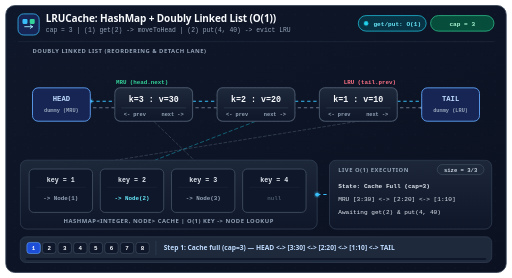
t = 0.00 s
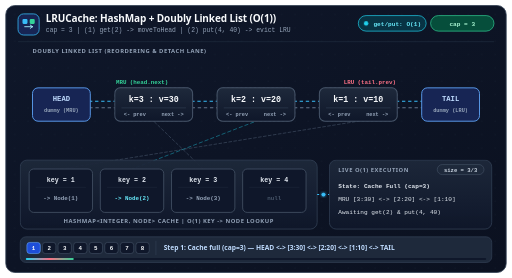
t = 1.67 s
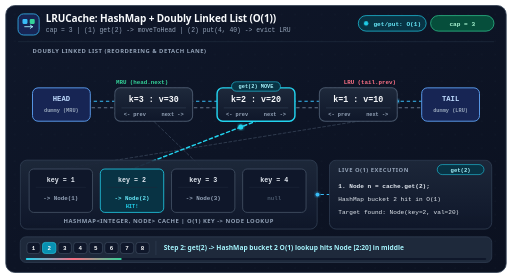
t = 3.33 s
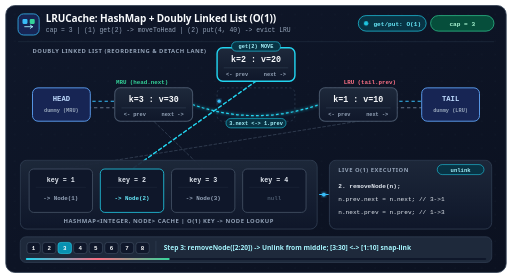
t = 5.00 s
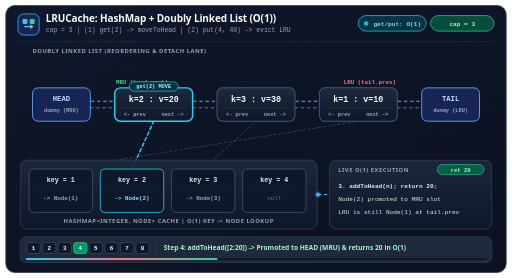
t = 6.67 s
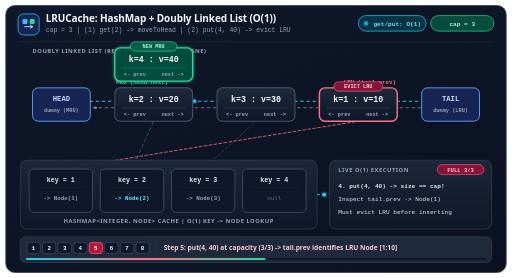
t = 8.33 s

The animated SVG that drew these frames (rendered in a browser with its animation timeline set to each time). Animation: 74 SMIL elements (animate=67,animateMotion=3,animateTransform=4), 3 CSS @keyframes rules; frames cover the first 8.33 s, repeats indefinitely.

<?xml version="1.0" encoding="UTF-8"?>
<svg xmlns="http://www.w3.org/2000/svg" viewBox="0 0 920 500" width="920" height="500" role="img" aria-labelledby="lru-title lru-desc">
  <title id="lru-title">LRUCache O(1) HashMap and Doubly Linked List Animation</title>
  <desc id="lru-desc">Animated trace of LRUCache (capacity = 3) showing (1) get(2) hitting HashMap bucket 2, unlinking Node 2 from the middle of the doubly linked list, and moving it to Head (MRU), and (2) put(4, 40) when full evicting Tail.prev (LRU Node 1) and inserting Node 4 at Head (MRU).</desc>

  <defs>
    <linearGradient id="bg-card" x1="0" y1="0" x2="1" y2="1">
      <stop offset="0%" stop-color="#0f172a"/>
      <stop offset="100%" stop-color="#0b1120"/>
    </linearGradient>
    <linearGradient id="panel-grad" x1="0" y1="0" x2="0" y2="1">
      <stop offset="0%" stop-color="#1e293b" stop-opacity="0.95"/>
      <stop offset="100%" stop-color="#0f172a" stop-opacity="0.98"/>
    </linearGradient>
    <linearGradient id="node-grad" x1="0" y1="0" x2="0" y2="1">
      <stop offset="0%" stop-color="#1e293b"/>
      <stop offset="100%" stop-color="#0f172a"/>
    </linearGradient>
    <linearGradient id="progress-grad" x1="0" y1="0" x2="1" y2="0">
      <stop offset="0%" stop-color="#22d3ee"/>
      <stop offset="50%" stop-color="#fb7185"/>
      <stop offset="100%" stop-color="#34d399"/>
    </linearGradient>
    <filter id="glow-soft" x="-20%" y="-20%" width="140%" height="140%">
      <feGaussianBlur stdDeviation="2.5" result="blur"/>
      <feMerge>
        <feMergeNode in="blur"/>
        <feMergeNode in="SourceGraphic"/>
      </feMerge>
    </filter>
    <pattern id="dot-grid" width="24" height="24" patternUnits="userSpaceOnUse">
      <circle cx="2" cy="2" r="1" fill="#334155" fill-opacity="0.35"/>
    </pattern>
  </defs>

  <style>
    .sans { font-family: system-ui, -apple-system, 'Segoe UI', Roboto, Helvetica, Arial, sans-serif; }
    .mono { font-family: ui-monospace, SFMono-Regular, Menlo, Monaco, Consolas, monospace; }
    .title { font-size: 18px; font-weight: 700; fill: #f8fafc; letter-spacing: -0.2px; }
    .subtitle { font-size: 12px; fill: #94a3b8; }
    .card-hdr { font-size: 10.5px; font-weight: 700; fill: #94a3b8; letter-spacing: 0.9px; }
    .pill-txt { font-size: 11px; font-weight: 700; text-anchor: middle; }
    .node-kv { font-size: 15px; font-weight: 700; fill: #f8fafc; text-anchor: middle; }
    .node-ptr { font-size: 9.5px; font-weight: 600; fill: #94a3b8; text-anchor: middle; }
    .bkt-k { font-size: 12px; font-weight: 700; fill: #e2e8f0; text-anchor: middle; }
    .bkt-v { font-size: 10.5px; font-weight: 600; text-anchor: middle; }
    .op-line { font-size: 11px; fill: #e2e8f0; }

    .flow-cyan {
      stroke-dasharray: 6 5;
      animation: dashFlow 1.2s linear infinite;
    }
    .flow-rev {
      stroke-dasharray: 6 5;
      animation: dashFlowRev 1.4s linear infinite;
    }
    .flow-fast {
      stroke-dasharray: 5 4;
      animation: dashFlow 0.9s linear infinite;
    }
    .pulse-dot {
      animation: pulseOp 1.6s ease-in-out infinite;
    }

    @keyframes dashFlow {
      from { stroke-dashoffset: 22; }
      to { stroke-dashoffset: 0; }
    }
    @keyframes dashFlowRev {
      from { stroke-dashoffset: 0; }
      to { stroke-dashoffset: 22; }
    }
    @keyframes pulseOp {
      0%, 100% { opacity: 1; }
      50% { opacity: 0.4; }
    }
  </style>

  <!-- Outer Dark Slate Card -->
  <rect x="10" y="10" width="900" height="480" rx="16" fill="url(#bg-card)" stroke="#334155" stroke-width="1.5"/>
  <rect x="10" y="10" width="900" height="480" rx="16" fill="url(#dot-grid)" opacity="0.55"/>

  <!-- Header -->
  <g>
    <rect x="32" y="25" width="38" height="38" rx="10" fill="#172554" stroke="#38bdf8" stroke-width="1.4"/>
    <rect x="40" y="34" width="9" height="9" rx="2" fill="#38bdf8"/>
    <rect x="53" y="34" width="9" height="9" rx="2" fill="#34d399"/>
    <path d="M44 48 H58 M58 48 L54 45 M58 48 L54 51" fill="none" stroke="#a5f3fc" stroke-width="1.6" stroke-linecap="round" stroke-linejoin="round"/>
    <text x="82" y="40" class="sans title">LRUCache: HashMap + Doubly Linked List (O(1))</text>
    <text x="82" y="58" class="mono" font-size="11.5" fill="#94a3b8">cap = 3  |  (1) get(2) -&gt; moveToHead  |  (2) put(4, 40) -&gt; evict LRU</text>

    <!-- Operation Phase Badges -->
    <rect x="644" y="28" width="122" height="28" rx="14" fill="#083344" stroke="#22d3ee" stroke-width="1.2"/>
    <circle cx="658" cy="42" r="4" fill="#22d3ee" class="pulse-dot"/>
    <text x="714" y="46" class="mono pill-txt" fill="#67e8f9">get/put: O(1)</text>

    <rect x="774" y="28" width="114" height="28" rx="14" fill="#064e3b" stroke="#34d399" stroke-width="1.2"/>
    <text x="831" y="46" class="mono pill-txt" fill="#a7f3d0">cap = 3</text>

    <line x1="32" y1="75" x2="888" y2="75" stroke="#1e293b" stroke-width="1.5"/>
  </g>

  <!-- DLL Zone & Slot Ghost Guides -->
  <g>
    <text x="58" y="96" class="sans card-hdr">DOUBLY LINKED LIST (REORDERING &amp; DETACH LANE)</text>
    <text x="208" y="151" class="mono" font-size="10.5" font-weight="700" fill="#34d399">MRU (head.next)</text>
    <text x="712" y="151" class="mono" font-size="10.5" font-weight="700" fill="#fb7185" text-anchor="end">LRU (tail.prev)</text>

    <!-- Subtle dashed slot outlines -->
    <rect x="206" y="158" width="140" height="60" rx="10" fill="#0f172a" fill-opacity="0.45" stroke="#334155" stroke-width="1.2" stroke-dasharray="4 4"/>
    <rect x="390" y="158" width="140" height="60" rx="10" fill="#0f172a" fill-opacity="0.45" stroke="#334155" stroke-width="1.2" stroke-dasharray="4 4"/>
    <rect x="574" y="158" width="140" height="60" rx="10" fill="#0f172a" fill-opacity="0.45" stroke="#334155" stroke-width="1.2" stroke-dasharray="4 4"/>
  </g>

  <!-- DLL Bidirectional Connectors (between slots) -->
  <g fill="none" stroke-width="1.8">
    <!-- HEAD <-> Slot 1 -->
    <g>
      <path d="M 162 182 L 206 182" stroke="#38bdf8" class="flow-cyan"/>
      <path d="M 206 194 L 162 194" stroke="#64748b" class="flow-rev"/>
    </g>
    <!-- Slot 1 <-> Slot 2 (hidden during S3 unlink) -->
    <g opacity="1">
      <path d="M 346 182 L 390 182" stroke="#38bdf8" class="flow-cyan"/>
      <path d="M 390 194 L 346 194" stroke="#64748b" class="flow-rev"/>
      <animate attributeName="opacity" dur="16s" repeatCount="indefinite"
        keyTimes="0;0.23;0.25;0.355;0.375;1" values="1;1;0;0;1;1"/>
    </g>
    <!-- Slot 2 <-> Slot 3 (hidden during S3 unlink) -->
    <g opacity="1">
      <path d="M 530 182 L 574 182" stroke="#38bdf8" class="flow-cyan"/>
      <path d="M 574 194 L 530 194" stroke="#64748b" class="flow-rev"/>
      <animate attributeName="opacity" dur="16s" repeatCount="indefinite"
        keyTimes="0;0.23;0.25;0.355;0.375;1" values="1;1;0;0;1;1"/>
    </g>
    <!-- Slot 3 <-> TAIL (hidden during S6 eviction) -->
    <g opacity="1">
      <path d="M 714 182 L 758 182" stroke="#38bdf8" class="flow-cyan"/>
      <path d="M 758 194 L 714 194" stroke="#64748b" class="flow-rev"/>
      <animate attributeName="opacity" dur="16s" repeatCount="indefinite"
        keyTimes="0;0.605;0.625;0.73;0.75;1" values="1;1;0;0;1;1"/>
    </g>

    <!-- Bypass Arc during S3: Slot 1 <-> Slot 3 directly across middle -->
    <g opacity="0">
      <path d="M 346 188 Q 460 228 574 188" stroke="#22d3ee" stroke-width="2.2" class="flow-fast" filter="url(#glow-soft)"/>
      <rect x="406" y="213" width="108" height="17" rx="8.5" fill="#083344" stroke="#22d3ee" stroke-width="1"/>
      <text x="460" y="225" class="mono" font-size="9.5" font-weight="700" fill="#a5f3fc" text-anchor="middle">3.next &lt;-&gt; 1.prev</text>
      <animate attributeName="opacity" dur="16s" repeatCount="indefinite"
        keyTimes="0;0.23;0.25;0.355;0.375;1" values="0;0;1;1;0;0"/>
    </g>

    <!-- Bypass Arc during S6: Slot 2 <-> TAIL directly over evicted Node 1 -->
    <g opacity="0">
      <path d="M 530 188 Q 644 142 758 188" stroke="#34d399" stroke-width="2.2" class="flow-fast" filter="url(#glow-soft)"/>
      <rect x="590" y="148" width="108" height="17" rx="8.5" fill="#064e3b" stroke="#34d399" stroke-width="1"/>
      <text x="644" y="160" class="mono" font-size="9.5" font-weight="700" fill="#a7f3d0" text-anchor="middle">3.next &lt;-&gt; TAIL</text>
      <animate attributeName="opacity" dur="16s" repeatCount="indefinite"
        keyTimes="0;0.605;0.625;0.73;0.75;1" values="0;0;1;1;0;0"/>
    </g>
  </g>

  <!-- Moving Packet Dots along Main DLL Rail -->
  <circle r="3" fill="#38bdf8" filter="url(#glow-soft)">
    <animateMotion dur="3.6s" repeatCount="indefinite" path="M 162 182 L 758 182"/>
  </circle>
  <circle r="2.5" fill="#94a3b8" opacity="0.8">
    <animateMotion dur="4.2s" repeatCount="indefinite" path="M 758 194 L 162 194"/>
  </circle>

  <!-- Dummy HEAD and TAIL Sentinels -->
  <g>
    <rect x="58" y="158" width="104" height="60" rx="10" fill="#172554" stroke="#60a5fa" stroke-width="1.6"/>
    <text x="110" y="182" class="mono" font-size="13" font-weight="700" fill="#bfdbfe" text-anchor="middle">HEAD</text>
    <text x="110" y="201" class="mono node-ptr" fill="#93c5fd">dummy (MRU)</text>

    <rect x="758" y="158" width="104" height="60" rx="10" fill="#172554" stroke="#60a5fa" stroke-width="1.6"/>
    <text x="810" y="182" class="mono" font-size="13" font-weight="700" fill="#bfdbfe" text-anchor="middle">TAIL</text>
    <text x="810" y="201" class="mono node-ptr" fill="#93c5fd">dummy (LRU)</text>
  </g>

  <!-- HashMap -> Node Pointer Lines (drawn behind nodes, locked dynamically to Node positions) -->
  <g fill="none" stroke-linecap="round">
    <!-- Bucket 1 -> Node 1 (visible S1..S6, severed in S6..S8) -->
    <line x1="109" y1="304" x2="644" y2="218" stroke="#64748b" stroke-width="1.6" stroke-dasharray="5 4" opacity="0.45">
      <animate attributeName="y2" dur="16s" repeatCount="indefinite"
        keyTimes="0;0.605;0.625;0.975;1" values="218;218;282;282;218"/>
      <animate attributeName="stroke" dur="16s" repeatCount="indefinite"
        keyTimes="0;0.48;0.5;0.73;0.75;1" values="#64748b;#64748b;#fb7185;#fb7185;#64748b;#64748b"/>
      <animate attributeName="opacity" dur="16s" repeatCount="indefinite"
        keyTimes="0;0.48;0.5;0.605;0.625;0.73;0.75;0.975;1" values="0.45;0.45;0.9;0.9;0.5;0.5;0;0;0.45"/>
    </line>

    <!-- Bucket 2 -> Node 2 (follows Node 2: Slot 2 -> Lifted -> Slot 1 -> Slot 2) -->
    <line x1="237" y1="304" x2="460" y2="218" stroke="#22d3ee" stroke-width="2" class="flow-cyan" opacity="0.55">
      <animate attributeName="x2" dur="16s" repeatCount="indefinite"
        keyTimes="0;0.105;0.125;0.23;0.25;0.355;0.375;0.48;0.5;0.605;0.625;0.73;0.75;0.855;0.875;0.975;1"
        values="460;460;460;460;460;460;276;276;276;276;276;276;460;460;460;460;460"/>
      <animate attributeName="y2" dur="16s" repeatCount="indefinite"
        keyTimes="0;0.105;0.125;0.23;0.25;0.355;0.375;0.48;0.5;0.605;0.625;0.73;0.75;0.855;0.875;0.975;1"
        values="218;218;218;218;146;146;218;218;218;218;218;218;218;218;218;218;218"/>
      <animate attributeName="opacity" dur="16s" repeatCount="indefinite"
        keyTimes="0;0.105;0.125;0.48;0.5;1" values="0.45;0.45;1;1;0.45;0.45"/>
      <animate attributeName="stroke-width" dur="16s" repeatCount="indefinite"
        keyTimes="0;0.105;0.125;0.48;0.5;1" values="1.6;1.6;2.6;2.6;1.6;1.6"/>
    </line>

    <!-- Bucket 3 -> Node 3 (follows Node 3: Slot 1 -> Slot 2 -> Slot 3) -->
    <line x1="365" y1="304" x2="276" y2="218" stroke="#64748b" stroke-width="1.6" stroke-dasharray="5 4" opacity="0.45">
      <animate attributeName="x2" dur="16s" repeatCount="indefinite"
        keyTimes="0;0.105;0.125;0.23;0.25;0.355;0.375;0.48;0.5;0.605;0.625;0.73;0.75;0.855;0.875;0.975;1"
        values="276;276;276;276;276;276;460;460;460;460;460;460;644;644;644;644;276"/>
    </line>

    <!-- Bucket 4 -> Node 4 (activates in S7..S8) -->
    <line x1="493" y1="304" x2="276" y2="218" stroke="#34d399" stroke-width="2.5" class="flow-fast" opacity="0">
      <animate attributeName="opacity" dur="16s" repeatCount="indefinite"
        keyTimes="0;0.73;0.75;0.975;1" values="0;0;1;1;0"/>
    </line>
  </g>

  <!-- Animated Lookup/Insert Packet Dots from HashMap -> Node -->
  <!-- S2: get(2) lookup ray packet (237,304) -> (460,218) -->
  <circle r="4.5" fill="#22d3ee" filter="url(#glow-soft)" opacity="0">
    <animate attributeName="cx" dur="16s" repeatCount="indefinite"
      keyTimes="0;0.125;0.22;1" values="237;237;460;460"/>
    <animate attributeName="cy" dur="16s" repeatCount="indefinite"
      keyTimes="0;0.125;0.22;1" values="304;304;218;218"/>
    <animate attributeName="opacity" dur="16s" repeatCount="indefinite"
      keyTimes="0;0.12;0.13;0.21;0.23;1" values="0;0;1;1;0;0"/>
  </circle>
  <!-- S7: put(4,40) link packet (493,304) -> (276,218) -->
  <circle r="4.5" fill="#34d399" filter="url(#glow-soft)" opacity="0">
    <animate attributeName="cx" dur="16s" repeatCount="indefinite"
      keyTimes="0;0.75;0.845;1" values="493;493;276;276"/>
    <animate attributeName="cy" dur="16s" repeatCount="indefinite"
      keyTimes="0;0.75;0.845;1" values="304;304;218;218"/>
    <animate attributeName="opacity" dur="16s" repeatCount="indefinite"
      keyTimes="0;0.745;0.755;0.835;0.855;1" values="0;0;1;1;0;0"/>
  </circle>

  <!-- 4 Animated Doubly-Linked List Node Objects -->
  <!-- NODE 3: [key=3, val=30] -->
  <g transform="translate(206, 158)">
    <animateTransform attributeName="transform" type="translate" dur="16s" repeatCount="indefinite"
      keyTimes="0;0.105;0.125;0.23;0.25;0.355;0.375;0.48;0.5;0.605;0.625;0.73;0.75;0.855;0.875;0.975;1"
      values="206 158;206 158;206 158;206 158;206 158;206 158;390 158;390 158;390 158;390 158;390 158;390 158;574 158;574 158;574 158;574 158;206 158"/>
    <rect x="0" y="0" width="140" height="60" rx="10" fill="url(#node-grad)" stroke="#475569" stroke-width="1.8"/>
    <text x="70" y="25" class="mono node-kv">k=3 : v=30</text>
    <line x1="12" y1="36" x2="128" y2="36" stroke="#334155" stroke-width="1"/>
    <text x="36" y="51" class="mono node-ptr">&lt;- prev</text>
    <text x="104" y="51" class="mono node-ptr">next -&gt;</text>
  </g>

  <!-- NODE 2: [key=2, val=20] (targeted by get(2) in S2..S4) -->
  <g transform="translate(390, 158)">
    <animateTransform attributeName="transform" type="translate" dur="16s" repeatCount="indefinite"
      keyTimes="0;0.105;0.125;0.23;0.25;0.355;0.375;0.48;0.5;0.605;0.625;0.73;0.75;0.855;0.875;0.975;1"
      values="390 158;390 158;390 158;390 158;390 86;390 86;206 158;206 158;206 158;206 158;206 158;206 158;390 158;390 158;390 158;390 158;390 158"/>
    <rect x="0" y="0" width="140" height="60" rx="10" fill="url(#node-grad)" stroke="#475569" stroke-width="1.8">
      <animate attributeName="stroke" dur="16s" repeatCount="indefinite"
        keyTimes="0;0.105;0.125;0.48;0.5;1" values="#475569;#475569;#22d3ee;#22d3ee;#475569;#475569"/>
      <animate attributeName="stroke-width" dur="16s" repeatCount="indefinite"
        keyTimes="0;0.105;0.125;0.48;0.5;1" values="1.8;1.8;2.6;2.6;1.8;1.8"/>
    </rect>
    <!-- Active HIT/UNLINK badge inside top of Node 2 during S2..S4 -->
    <rect x="26" y="-11" width="88" height="17" rx="8.5" fill="#083344" stroke="#22d3ee" stroke-width="1.1" opacity="0">
      <animate attributeName="opacity" dur="16s" repeatCount="indefinite"
        keyTimes="0;0.105;0.125;0.48;0.5;1" values="0;0;1;1;0;0"/>
    </rect>
    <text x="70" y="1" class="mono" font-size="9.5" font-weight="700" fill="#a5f3fc" text-anchor="middle" opacity="0">get(2) MOVE
      <animate attributeName="opacity" dur="16s" repeatCount="indefinite"
        keyTimes="0;0.105;0.125;0.48;0.5;1" values="0;0;1;1;0;0"/>
    </text>
    <text x="70" y="25" class="mono node-kv">k=2 : v=20</text>
    <line x1="12" y1="36" x2="128" y2="36" stroke="#334155" stroke-width="1"/>
    <text x="36" y="51" class="mono node-ptr">&lt;- prev</text>
    <text x="104" y="51" class="mono node-ptr">next -&gt;</text>
  </g>

  <!-- NODE 1: [key=1, val=10] (evicted in S5..S6) -->
  <g transform="translate(574, 158)" opacity="1">
    <animateTransform attributeName="transform" type="translate" dur="16s" repeatCount="indefinite"
      keyTimes="0;0.605;0.625;0.975;1" values="574 158;574 158;574 222;574 222;574 158"/>
    <animate attributeName="opacity" dur="16s" repeatCount="indefinite"
      keyTimes="0;0.605;0.625;0.73;0.75;0.975;1" values="1;1;0.4;0.4;0;0;1"/>
    <rect x="0" y="0" width="140" height="60" rx="10" fill="url(#node-grad)" stroke="#475569" stroke-width="1.8">
      <animate attributeName="stroke" dur="16s" repeatCount="indefinite"
        keyTimes="0;0.48;0.5;0.73;0.75;1" values="#475569;#475569;#fb7185;#fb7185;#475569;#475569"/>
      <animate attributeName="stroke-width" dur="16s" repeatCount="indefinite"
        keyTimes="0;0.48;0.5;0.73;0.75;1" values="1.8;1.8;2.6;2.6;1.8;1.8"/>
    </rect>
    <rect x="26" y="-11" width="88" height="17" rx="8.5" fill="#881337" stroke="#fb7185" stroke-width="1.1" opacity="0">
      <animate attributeName="opacity" dur="16s" repeatCount="indefinite"
        keyTimes="0;0.48;0.5;0.73;0.75;1" values="0;0;1;1;0;0"/>
    </rect>
    <text x="70" y="1" class="mono" font-size="9.5" font-weight="700" fill="#fecdd3" text-anchor="middle" opacity="0">EVICT LRU
      <animate attributeName="opacity" dur="16s" repeatCount="indefinite"
        keyTimes="0;0.48;0.5;0.73;0.75;1" values="0;0;1;1;0;0"/>
    </text>
    <text x="70" y="25" class="mono node-kv">k=1 : v=10</text>
    <line x1="12" y1="36" x2="128" y2="36" stroke="#334155" stroke-width="1"/>
    <text x="36" y="51" class="mono node-ptr">&lt;- prev</text>
    <text x="104" y="51" class="mono node-ptr">next -&gt;</text>
  </g>

  <!-- NODE 4: [key=4, val=40] (created in S5, inserted at MRU in S7..S8) -->
  <g transform="translate(206, 86)" opacity="0">
    <animateTransform attributeName="transform" type="translate" dur="16s" repeatCount="indefinite"
      keyTimes="0;0.73;0.75;0.975;1" values="206 86;206 86;206 158;206 158;206 86"/>
    <animate attributeName="opacity" dur="16s" repeatCount="indefinite"
      keyTimes="0;0.48;0.5;0.975;1" values="0;0;1;1;0"/>
    <rect x="0" y="0" width="140" height="60" rx="10" fill="#064e3b" stroke="#34d399" stroke-width="2.4" filter="url(#glow-soft)"/>
    <rect x="28" y="-11" width="84" height="17" rx="8.5" fill="#065f46" stroke="#34d399" stroke-width="1.1"/>
    <text x="70" y="1" class="mono" font-size="9.5" font-weight="700" fill="#a7f3d0" text-anchor="middle">NEW MRU</text>
    <text x="70" y="25" class="mono node-kv" fill="#ecfdf5">k=4 : v=40</text>
    <line x1="12" y1="36" x2="128" y2="36" stroke="#10b981" stroke-opacity="0.5" stroke-width="1"/>
    <text x="36" y="51" class="mono node-ptr" fill="#a7f3d0">&lt;- prev</text>
    <text x="104" y="51" class="mono node-ptr" fill="#a7f3d0">next -&gt;</text>
  </g>

  <!-- Bottom Left Panel: HashMap<Integer, Node> cache -->
  <g>
    <rect x="36" y="288" width="534" height="124" rx="12" fill="url(#panel-grad)" stroke="#334155" stroke-width="1.4"/>

    <!-- Bucket 1 -->
    <g>
      <rect x="52" y="304" width="114" height="78" rx="8" fill="#0f172a" stroke="#475569" stroke-width="1.4">
        <animate attributeName="stroke" dur="16s" repeatCount="indefinite"
          keyTimes="0;0.605;0.625;0.73;0.75;1" values="#475569;#475569;#fb7185;#fb7185;#475569;#475569"/>
      </rect>
      <text x="109" y="327" class="mono bkt-k">key = 1</text>
      <line x1="64" y1="337" x2="154" y2="337" stroke="#1e293b" stroke-width="1"/>
      <text x="109" y="359" class="mono bkt-v" fill="#94a3b8" opacity="1">-&gt; Node(1)
        <animate attributeName="opacity" dur="16s" repeatCount="indefinite"
          keyTimes="0;0.605;0.625;0.975;1" values="1;1;0;0;1"/>
      </text>
      <text x="109" y="359" class="mono bkt-v" fill="#fda4af" opacity="0">REMOVED
        <animate attributeName="opacity" dur="16s" repeatCount="indefinite"
          keyTimes="0;0.605;0.625;0.73;0.75;1" values="0;0;1;1;0;0"/>
      </text>
      <text x="109" y="359" class="mono bkt-v" fill="#475569" opacity="0">null
        <animate attributeName="opacity" dur="16s" repeatCount="indefinite"
          keyTimes="0;0.73;0.75;0.975;1" values="0;0;1;1;0"/>
      </text>
    </g>

    <!-- Bucket 2 -->
    <g>
      <rect x="180" y="304" width="114" height="78" rx="8" fill="#0f172a" stroke="#475569" stroke-width="1.4">
        <animate attributeName="stroke" dur="16s" repeatCount="indefinite"
          keyTimes="0;0.105;0.125;0.48;0.5;1" values="#475569;#475569;#22d3ee;#22d3ee;#475569;#475569"/>
        <animate attributeName="fill" dur="16s" repeatCount="indefinite"
          keyTimes="0;0.105;0.125;0.23;0.25;1" values="#0f172a;#0f172a;#083344;#083344;#0f172a;#0f172a"/>
      </rect>
      <text x="237" y="327" class="mono bkt-k">key = 2</text>
      <line x1="192" y1="337" x2="282" y2="337" stroke="#1e293b" stroke-width="1"/>
      <text x="237" y="359" class="mono bkt-v" fill="#67e8f9">-&gt; Node(2)</text>
      <text x="237" y="374" class="mono" font-size="9.5" font-weight="700" fill="#22d3ee" text-anchor="middle" opacity="0">HIT!
        <animate attributeName="opacity" dur="16s" repeatCount="indefinite"
          keyTimes="0;0.105;0.125;0.23;0.25;1" values="0;0;1;1;0;0"/>
      </text>
    </g>

    <!-- Bucket 3 -->
    <g>
      <rect x="308" y="304" width="114" height="78" rx="8" fill="#0f172a" stroke="#475569" stroke-width="1.4"/>
      <text x="365" y="327" class="mono bkt-k">key = 3</text>
      <line x1="320" y1="337" x2="410" y2="337" stroke="#1e293b" stroke-width="1"/>
      <text x="365" y="359" class="mono bkt-v" fill="#94a3b8">-&gt; Node(3)</text>
    </g>

    <!-- Bucket 4 -->
    <g>
      <rect x="436" y="304" width="114" height="78" rx="8" fill="#0f172a" stroke="#475569" stroke-width="1.4">
        <animate attributeName="stroke" dur="16s" repeatCount="indefinite"
          keyTimes="0;0.73;0.75;0.975;1" values="#475569;#475569;#34d399;#34d399;#475569"/>
        <animate attributeName="fill" dur="16s" repeatCount="indefinite"
          keyTimes="0;0.73;0.75;0.855;0.875;1" values="#0f172a;#0f172a;#064e3b;#064e3b;#0f172a;#0f172a"/>
      </rect>
      <text x="493" y="327" class="mono bkt-k">key = 4</text>
      <line x1="448" y1="337" x2="538" y2="337" stroke="#1e293b" stroke-width="1"/>
      <text x="493" y="359" class="mono bkt-v" fill="#475569" opacity="1">null
        <animate attributeName="opacity" dur="16s" repeatCount="indefinite"
          keyTimes="0;0.73;0.75;0.975;1" values="1;1;0;0;1"/>
      </text>
      <text x="493" y="359" class="mono bkt-v" fill="#6ee7b7" opacity="0">-&gt; Node(4)
        <animate attributeName="opacity" dur="16s" repeatCount="indefinite"
          keyTimes="0;0.73;0.75;0.975;1" values="0;0;1;1;0"/>
      </text>
      <text x="493" y="374" class="mono" font-size="9.5" font-weight="700" fill="#34d399" text-anchor="middle" opacity="0">PUT!
        <animate attributeName="opacity" dur="16s" repeatCount="indefinite"
          keyTimes="0;0.73;0.75;0.855;0.875;1" values="0;0;1;1;0;0"/>
      </text>
    </g>

    <text x="303" y="401" class="sans card-hdr" text-anchor="middle">HASHMAP&lt;INTEGER, NODE&gt; CACHE  |  O(1) KEY -&gt; NODE LOOKUP</text>
  </g>

  <!-- Connector: HashMap <-> Live O(1) Ops Panel -->
  <path d="M 570 350 L 592 350" fill="none" stroke="#38bdf8" stroke-width="1.8" class="flow-cyan"/>
  <circle r="3.5" fill="#38bdf8" filter="url(#glow-soft)">
    <animateMotion dur="1.1s" repeatCount="indefinite" path="M 570 350 L 592 350"/>
  </circle>

  <!-- Bottom Right Panel: Live O(1) Execution State -->
  <g>
    <rect x="592" y="288" width="292" height="124" rx="12" fill="url(#panel-grad)" stroke="#334155" stroke-width="1.4"/>
    <text x="608" y="309" class="sans card-hdr">LIVE O(1) EXECUTION</text>

    <!-- S1 -->
    <g opacity="1">
      <rect x="786" y="296" width="84" height="18" rx="9" fill="#1e293b" stroke="#475569"/>
      <text x="828" y="309" class="mono" font-size="10" font-weight="700" fill="#cbd5e1" text-anchor="middle">size = 3/3</text>
      <text x="608" y="339" class="mono op-line" fill="#38bdf8" font-weight="700">State: Cache Full (cap=3)</text>
      <text x="608" y="362" class="mono op-line" fill="#94a3b8">MRU [3:30] &lt;-&gt; [2:20] &lt;-&gt; [1:10]</text>
      <text x="608" y="385" class="mono op-line" fill="#64748b">Awaiting get(2) &amp; put(4, 40)</text>
      <animate attributeName="opacity" dur="16s" repeatCount="indefinite" keyTimes="0;0.105;0.125;0.975;1" values="1;1;0;0;1"/>
    </g>
    <!-- S2 -->
    <g opacity="0">
      <rect x="786" y="296" width="84" height="18" rx="9" fill="#083344" stroke="#22d3ee"/>
      <text x="828" y="309" class="mono" font-size="10" font-weight="700" fill="#a5f3fc" text-anchor="middle">get(2)</text>
      <text x="608" y="339" class="mono op-line" fill="#67e8f9" font-weight="700">1. Node n = cache.get(2);</text>
      <text x="608" y="362" class="mono op-line">HashMap bucket 2 hit in O(1)</text>
      <text x="608" y="385" class="mono op-line" fill="#94a3b8">Target found: Node(key=2, val=20)</text>
      <animate attributeName="opacity" dur="16s" repeatCount="indefinite" keyTimes="0;0.105;0.125;0.23;0.25;1" values="0;0;1;1;0;0"/>
    </g>
    <!-- S3 -->
    <g opacity="0">
      <rect x="786" y="296" width="84" height="18" rx="9" fill="#083344" stroke="#22d3ee"/>
      <text x="828" y="309" class="mono" font-size="10" font-weight="700" fill="#a5f3fc" text-anchor="middle">unlink</text>
      <text x="608" y="339" class="mono op-line" fill="#67e8f9" font-weight="700">2. removeNode(n);</text>
      <text x="608" y="362" class="mono op-line">n.prev.next = n.next; // 3-&gt;1</text>
      <text x="608" y="385" class="mono op-line">n.next.prev = n.prev; // 1-&gt;3</text>
      <animate attributeName="opacity" dur="16s" repeatCount="indefinite" keyTimes="0;0.23;0.25;0.355;0.375;1" values="0;0;1;1;0;0"/>
    </g>
    <!-- S4 -->
    <g opacity="0">
      <rect x="786" y="296" width="84" height="18" rx="9" fill="#065f46" stroke="#34d399"/>
      <text x="828" y="309" class="mono" font-size="10" font-weight="700" fill="#a7f3d0" text-anchor="middle">ret 20</text>
      <text x="608" y="339" class="mono op-line" fill="#6ee7b7" font-weight="700">3. addToHead(n); return 20;</text>
      <text x="608" y="362" class="mono op-line">Node(2) promoted to MRU slot</text>
      <text x="608" y="385" class="mono op-line" fill="#94a3b8">LRU is still Node(1) at tail.prev</text>
      <animate attributeName="opacity" dur="16s" repeatCount="indefinite" keyTimes="0;0.355;0.375;0.48;0.5;1" values="0;0;1;1;0;0"/>
    </g>
    <!-- S5 -->
    <g opacity="0">
      <rect x="786" y="296" width="84" height="18" rx="9" fill="#881337" stroke="#fb7185"/>
      <text x="828" y="309" class="mono" font-size="10" font-weight="700" fill="#fecdd3" text-anchor="middle">FULL 3/3</text>
      <text x="608" y="339" class="mono op-line" fill="#fda4af" font-weight="700">4. put(4, 40) -&gt; size == cap!</text>
      <text x="608" y="362" class="mono op-line">Inspect tail.prev -&gt; Node(1)</text>
      <text x="608" y="385" class="mono op-line" fill="#94a3b8">Must evict LRU before inserting</text>
      <animate attributeName="opacity" dur="16s" repeatCount="indefinite" keyTimes="0;0.48;0.5;0.605;0.625;1" values="0;0;1;1;0;0"/>
    </g>
    <!-- S6 -->
    <g opacity="0">
      <rect x="786" y="296" width="84" height="18" rx="9" fill="#881337" stroke="#fb7185"/>
      <text x="828" y="309" class="mono" font-size="10" font-weight="700" fill="#fecdd3" text-anchor="middle">size 2/3</text>
      <text x="608" y="339" class="mono op-line" fill="#fda4af" font-weight="700">5. removeLeast();</text>
      <text x="608" y="362" class="mono op-line">removeNode(1); // 3 &lt;-&gt; TAIL</text>
      <text x="608" y="385" class="mono op-line">cache.remove(least.key); // 1</text>
      <animate attributeName="opacity" dur="16s" repeatCount="indefinite" keyTimes="0;0.605;0.625;0.73;0.75;1" values="0;0;1;1;0;0"/>
    </g>
    <!-- S7 -->
    <g opacity="0">
      <rect x="786" y="296" width="84" height="18" rx="9" fill="#065f46" stroke="#34d399"/>
      <text x="828" y="309" class="mono" font-size="10" font-weight="700" fill="#a7f3d0" text-anchor="middle">size 3/3</text>
      <text x="608" y="339" class="mono op-line" fill="#6ee7b7" font-weight="700">6. cache.put(4, n); addToHead</text>
      <text x="608" y="362" class="mono op-line">Node(4) inserted at HEAD.next</text>
      <text x="608" y="385" class="mono op-line" fill="#94a3b8">Node(3) becomes new tail.prev</text>
      <animate attributeName="opacity" dur="16s" repeatCount="indefinite" keyTimes="0;0.73;0.75;0.855;0.875;1" values="0;0;1;1;0;0"/>
    </g>
    <!-- S8 -->
    <g opacity="0">
      <rect x="786" y="296" width="84" height="18" rx="9" fill="#172554" stroke="#60a5fa"/>
      <text x="828" y="309" class="mono" font-size="10" font-weight="700" fill="#bfdbfe" text-anchor="middle">O(1) OK</text>
      <text x="608" y="339" class="mono op-line" fill="#93c5fd" font-weight="700">Final: [4:40] &lt;-&gt; [2:20] &lt;-&gt; [3:30]</text>
      <text x="608" y="362" class="mono op-line" fill="#a7f3d0">MRU = Node(4) | LRU = Node(3)</text>
      <text x="608" y="385" class="mono op-line" fill="#94a3b8">Zero scans: both ops strictly O(1)</text>
      <animate attributeName="opacity" dur="16s" repeatCount="indefinite" keyTimes="0;0.855;0.875;0.975;1" values="0;0;1;1;0"/>
    </g>
  </g>

  <!-- Bottom Animated Step Legend Bar (y=426..472) -->
  <g>
    <rect x="36" y="426" width="848" height="46" rx="10" fill="#1e293b" stroke="#334155" stroke-width="1.3"/>

    <!-- 8 Step Pills -->
    <g class="mono" font-size="10.5" font-weight="700" text-anchor="middle">
      <!-- Pill 1 -->
      <rect x="48" y="436" width="24" height="20" rx="5" fill="#0f172a" stroke="#475569"/>
      <rect x="48" y="436" width="24" height="20" rx="5" fill="#1d4ed8" stroke="#60a5fa" opacity="1">
        <animate attributeName="opacity" dur="16s" repeatCount="indefinite" keyTimes="0;0.105;0.125;0.975;1" values="1;1;0;0;1"/>
      </rect>
      <text x="60" y="450" fill="#f8fafc">1</text>

      <!-- Pill 2 -->
      <rect x="76" y="436" width="24" height="20" rx="5" fill="#0f172a" stroke="#475569"/>
      <rect x="76" y="436" width="24" height="20" rx="5" fill="#0891b2" stroke="#22d3ee" opacity="0">
        <animate attributeName="opacity" dur="16s" repeatCount="indefinite" keyTimes="0;0.105;0.125;0.23;0.25;1" values="0;0;1;1;0;0"/>
      </rect>
      <text x="88" y="450" fill="#f8fafc">2</text>

      <!-- Pill 3 -->
      <rect x="104" y="436" width="24" height="20" rx="5" fill="#0f172a" stroke="#475569"/>
      <rect x="104" y="436" width="24" height="20" rx="5" fill="#0891b2" stroke="#22d3ee" opacity="0">
        <animate attributeName="opacity" dur="16s" repeatCount="indefinite" keyTimes="0;0.23;0.25;0.355;0.375;1" values="0;0;1;1;0;0"/>
      </rect>
      <text x="116" y="450" fill="#f8fafc">3</text>

      <!-- Pill 4 -->
      <rect x="132" y="436" width="24" height="20" rx="5" fill="#0f172a" stroke="#475569"/>
      <rect x="132" y="436" width="24" height="20" rx="5" fill="#059669" stroke="#34d399" opacity="0">
        <animate attributeName="opacity" dur="16s" repeatCount="indefinite" keyTimes="0;0.355;0.375;0.48;0.5;1" values="0;0;1;1;0;0"/>
      </rect>
      <text x="144" y="450" fill="#f8fafc">4</text>

      <!-- Pill 5 -->
      <rect x="160" y="436" width="24" height="20" rx="5" fill="#0f172a" stroke="#475569"/>
      <rect x="160" y="436" width="24" height="20" rx="5" fill="#be123c" stroke="#fb7185" opacity="0">
        <animate attributeName="opacity" dur="16s" repeatCount="indefinite" keyTimes="0;0.48;0.5;0.605;0.625;1" values="0;0;1;1;0;0"/>
      </rect>
      <text x="172" y="450" fill="#f8fafc">5</text>

      <!-- Pill 6 -->
      <rect x="188" y="436" width="24" height="20" rx="5" fill="#0f172a" stroke="#475569"/>
      <rect x="188" y="436" width="24" height="20" rx="5" fill="#be123c" stroke="#fb7185" opacity="0">
        <animate attributeName="opacity" dur="16s" repeatCount="indefinite" keyTimes="0;0.605;0.625;0.73;0.75;1" values="0;0;1;1;0;0"/>
      </rect>
      <text x="200" y="450" fill="#f8fafc">6</text>

      <!-- Pill 7 -->
      <rect x="216" y="436" width="24" height="20" rx="5" fill="#0f172a" stroke="#475569"/>
      <rect x="216" y="436" width="24" height="20" rx="5" fill="#059669" stroke="#34d399" opacity="0">
        <animate attributeName="opacity" dur="16s" repeatCount="indefinite" keyTimes="0;0.73;0.75;0.855;0.875;1" values="0;0;1;1;0;0"/>
      </rect>
      <text x="228" y="450" fill="#f8fafc">7</text>

      <!-- Pill 8 -->
      <rect x="244" y="436" width="24" height="20" rx="5" fill="#0f172a" stroke="#475569"/>
      <rect x="244" y="436" width="24" height="20" rx="5" fill="#1d4ed8" stroke="#60a5fa" opacity="0">
        <animate attributeName="opacity" dur="16s" repeatCount="indefinite" keyTimes="0;0.855;0.875;0.975;1" values="0;0;1;1;0"/>
      </rect>
      <text x="256" y="450" fill="#f8fafc">8</text>
    </g>

    <line x1="280" y1="433" x2="280" y2="459" stroke="#334155" stroke-width="1.2"/>

    <!-- Live Step Narration -->
    <g class="sans" font-size="12" font-weight="600">
      <text x="294" y="450" fill="#bfdbfe" opacity="1">Step 1: Cache full (cap=3) — HEAD &lt;-&gt; [3:30] &lt;-&gt; [2:20] &lt;-&gt; [1:10] &lt;-&gt; TAIL
        <animate attributeName="opacity" dur="16s" repeatCount="indefinite" keyTimes="0;0.105;0.125;0.975;1" values="1;1;0;0;1"/>
      </text>
      <text x="294" y="450" fill="#a5f3fc" opacity="0">Step 2: get(2) -&gt; HashMap bucket 2 O(1) lookup hits Node [2:20] in middle
        <animate attributeName="opacity" dur="16s" repeatCount="indefinite" keyTimes="0;0.105;0.125;0.23;0.25;1" values="0;0;1;1;0;0"/>
      </text>
      <text x="294" y="450" fill="#a5f3fc" opacity="0">Step 3: removeNode([2:20]) -&gt; Unlink from middle; [3:30] &lt;-&gt; [1:10] snap-link
        <animate attributeName="opacity" dur="16s" repeatCount="indefinite" keyTimes="0;0.23;0.25;0.355;0.375;1" values="0;0;1;1;0;0"/>
      </text>
      <text x="294" y="450" fill="#a7f3d0" opacity="0">Step 4: addToHead([2:20]) -&gt; Promoted to HEAD (MRU) &amp; returns 20 in O(1)
        <animate attributeName="opacity" dur="16s" repeatCount="indefinite" keyTimes="0;0.355;0.375;0.48;0.5;1" values="0;0;1;1;0;0"/>
      </text>
      <text x="294" y="450" fill="#fecdd3" opacity="0">Step 5: put(4, 40) at capacity (3/3) -&gt; tail.prev identifies LRU Node [1:10]
        <animate attributeName="opacity" dur="16s" repeatCount="indefinite" keyTimes="0;0.48;0.5;0.605;0.625;1" values="0;0;1;1;0;0"/>
      </text>
      <text x="294" y="450" fill="#fecdd3" opacity="0">Step 6: removeLeast() -&gt; Evict [1:10], link [3:30] &lt;-&gt; TAIL, cache.remove(1)
        <animate attributeName="opacity" dur="16s" repeatCount="indefinite" keyTimes="0;0.605;0.625;0.73;0.75;1" values="0;0;1;1;0;0"/>
      </text>
      <text x="294" y="450" fill="#a7f3d0" opacity="0">Step 7: cache.put(4, node) + addToHead([4:40]) -&gt; New MRU at HEAD.next
        <animate attributeName="opacity" dur="16s" repeatCount="indefinite" keyTimes="0;0.73;0.75;0.855;0.875;1" values="0;0;1;1;0;0"/>
      </text>
      <text x="294" y="450" fill="#bfdbfe" opacity="0">Step 8: Updated O(1) Cache — HEAD &lt;-&gt; [4:40] &lt;-&gt; [2:20] &lt;-&gt; [3:30] &lt;-&gt; TAIL
        <animate attributeName="opacity" dur="16s" repeatCount="indefinite" keyTimes="0;0.855;0.875;0.975;1" values="0;0;1;1;0"/>
      </text>
    </g>

    <!-- Bottom Cycle Progress Bar -->
    <rect x="46" y="464" width="828" height="3.5" rx="1.75" fill="#0f172a"/>
    <rect x="46" y="464" width="0" height="3.5" rx="1.75" fill="url(#progress-grad)">
      <animate attributeName="width" dur="16s" repeatCount="indefinite" from="0" to="828"/>
    </rect>
  </g>
</svg>
